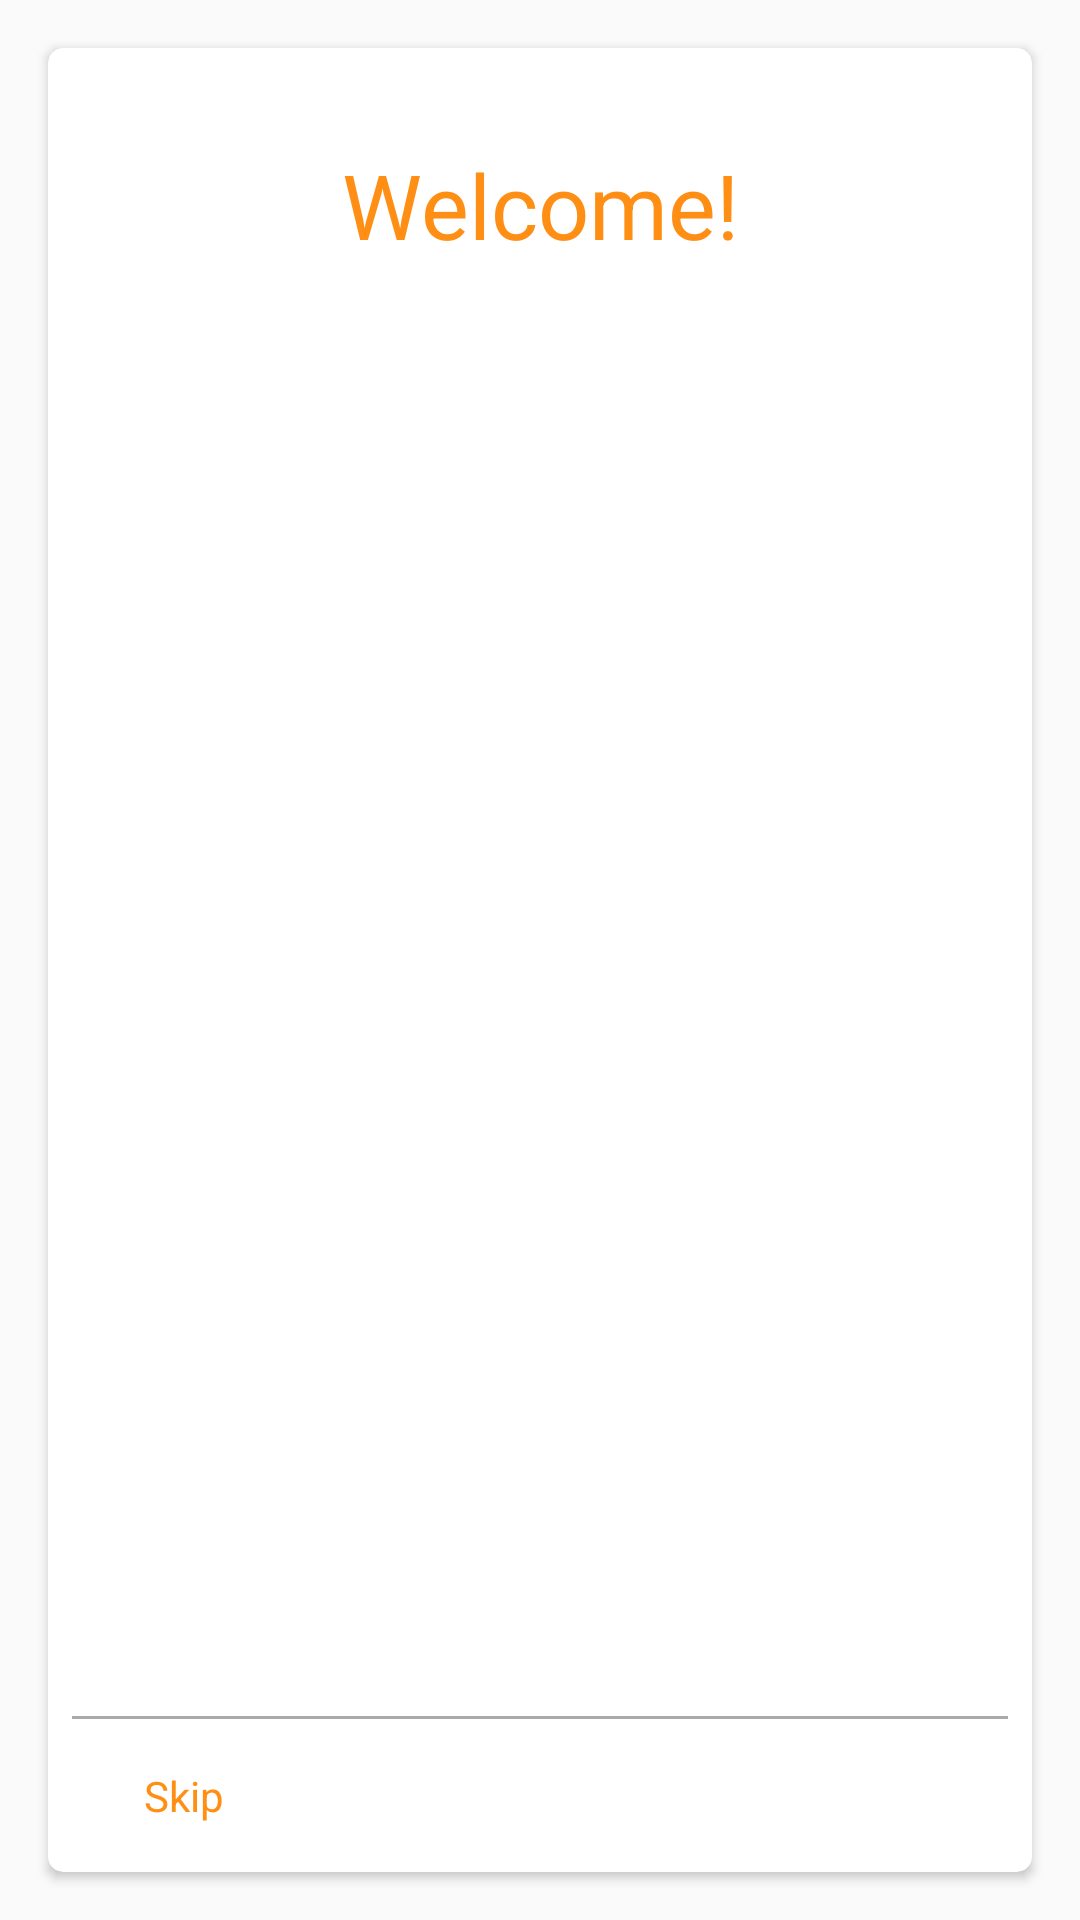

Produce the Android XML layout that renders to this screen, including the resource entries it uses.
<!-- AndroidManifest.xml: application theme AppTheme -->
<!-- res/layout/fragment_intro_page.xml -->
<?xml version="1.0" encoding="utf-8"?>
<LinearLayout
    xmlns:android="http://schemas.android.com/apk/res/android"
    android:layout_width="match_parent"
    android:layout_height="match_parent">

    <android.support.v7.widget.CardView
        android:id="@+id/cv"
        style="@style/IntroCardView">

        <TextView
            android:id="@+id/intro_title_textView"
            style="@style/IntroTextView"
            android:layout_gravity="top|center"
            android:text="@string/intro_welcome"
            android:textSize="30sp"/>

        <ImageView
            android:id="@+id/intro_picture_imageView"
            android:layout_width="wrap_content"
            android:layout_height="wrap_content"
            android:layout_gravity="center"
            android:layout_margin="16dp"/>

        <LinearLayout
            android:layout_width="match_parent"
            android:layout_height="wrap_content"
            android:layout_gravity="bottom|center"
            android:gravity="center_horizontal"
            android:orientation="vertical">

            <TextView
                android:id="@+id/intro_text_textView"
                style="@style/IntroTextView"
                android:layout_width="wrap_content"
                android:layout_height="wrap_content"
                />

            <View
                android:layout_width="fill_parent"
                android:layout_height="1dp"
                android:layout_marginLeft="8dp"
                android:layout_marginRight="8dp"
                android:background="@android:color/darker_gray"/>

            <RelativeLayout
                android:layout_width="match_parent"
                android:layout_height="wrap_content">

                <TextView
                    android:id="@+id/intro_skip"
                    style="@style/IntroButton"
                    android:layout_width="wrap_content"
                    android:layout_height="wrap_content"
                    android:layout_alignParentLeft="true"
                    android:layout_alignParentStart="true"
                    android:text="@string/intro_skip"/>

                <TextView
                    android:id="@+id/intro_next"
                    style="@style/IntroButton"
                    android:layout_width="wrap_content"
                    android:layout_height="wrap_content"
                    android:layout_alignParentEnd="true"
                    android:layout_alignParentRight="true"/>

            </RelativeLayout>

        </LinearLayout>
    </android.support.v7.widget.CardView>
</LinearLayout>
<!-- resources referenced by this layout -->
<resources>
  <string name="intro_skip">Skip</string>
  <string name="intro_welcome">Welcome!</string>
  <style name="IntroButton">
          <item name="android:layout_width">match_parent</item>
          <item name="android:layout_height">wrap_content</item>
          <item name="android:layout_marginLeft">32dp</item>
          <item name="android:layout_marginRight">32dp</item>
          <item name="android:layout_marginTop">16dp</item>
          <item name="android:layout_marginBottom">16dp</item>
          <item name="android:textColor">@color/primary_colour</item>
          <item name="android:gravity">center</item>
      </style>
  <style name="IntroCardView" parent="CardView.Light">
          <item name="android:layout_height">match_parent</item>
          <item name="android:layout_width">match_parent</item>
          <item name="android:layout_margin">16dp</item>
          <item name="cardCornerRadius">5dp</item>
      </style>
  <style name="IntroTextView">
          <item name="android:layout_width">match_parent</item>
          <item name="android:layout_height">wrap_content</item>
          <item name="android:layout_margin">32dp</item>
          <item name="android:textColor">@color/primary_colour</item>
          <item name="android:gravity">center</item>
      </style>
  <style name="AppTheme" parent="Theme.AppCompat.Light.NoActionBar">
      </style>
  <color name="primary_colour">#FF8E14</color>
</resources>
